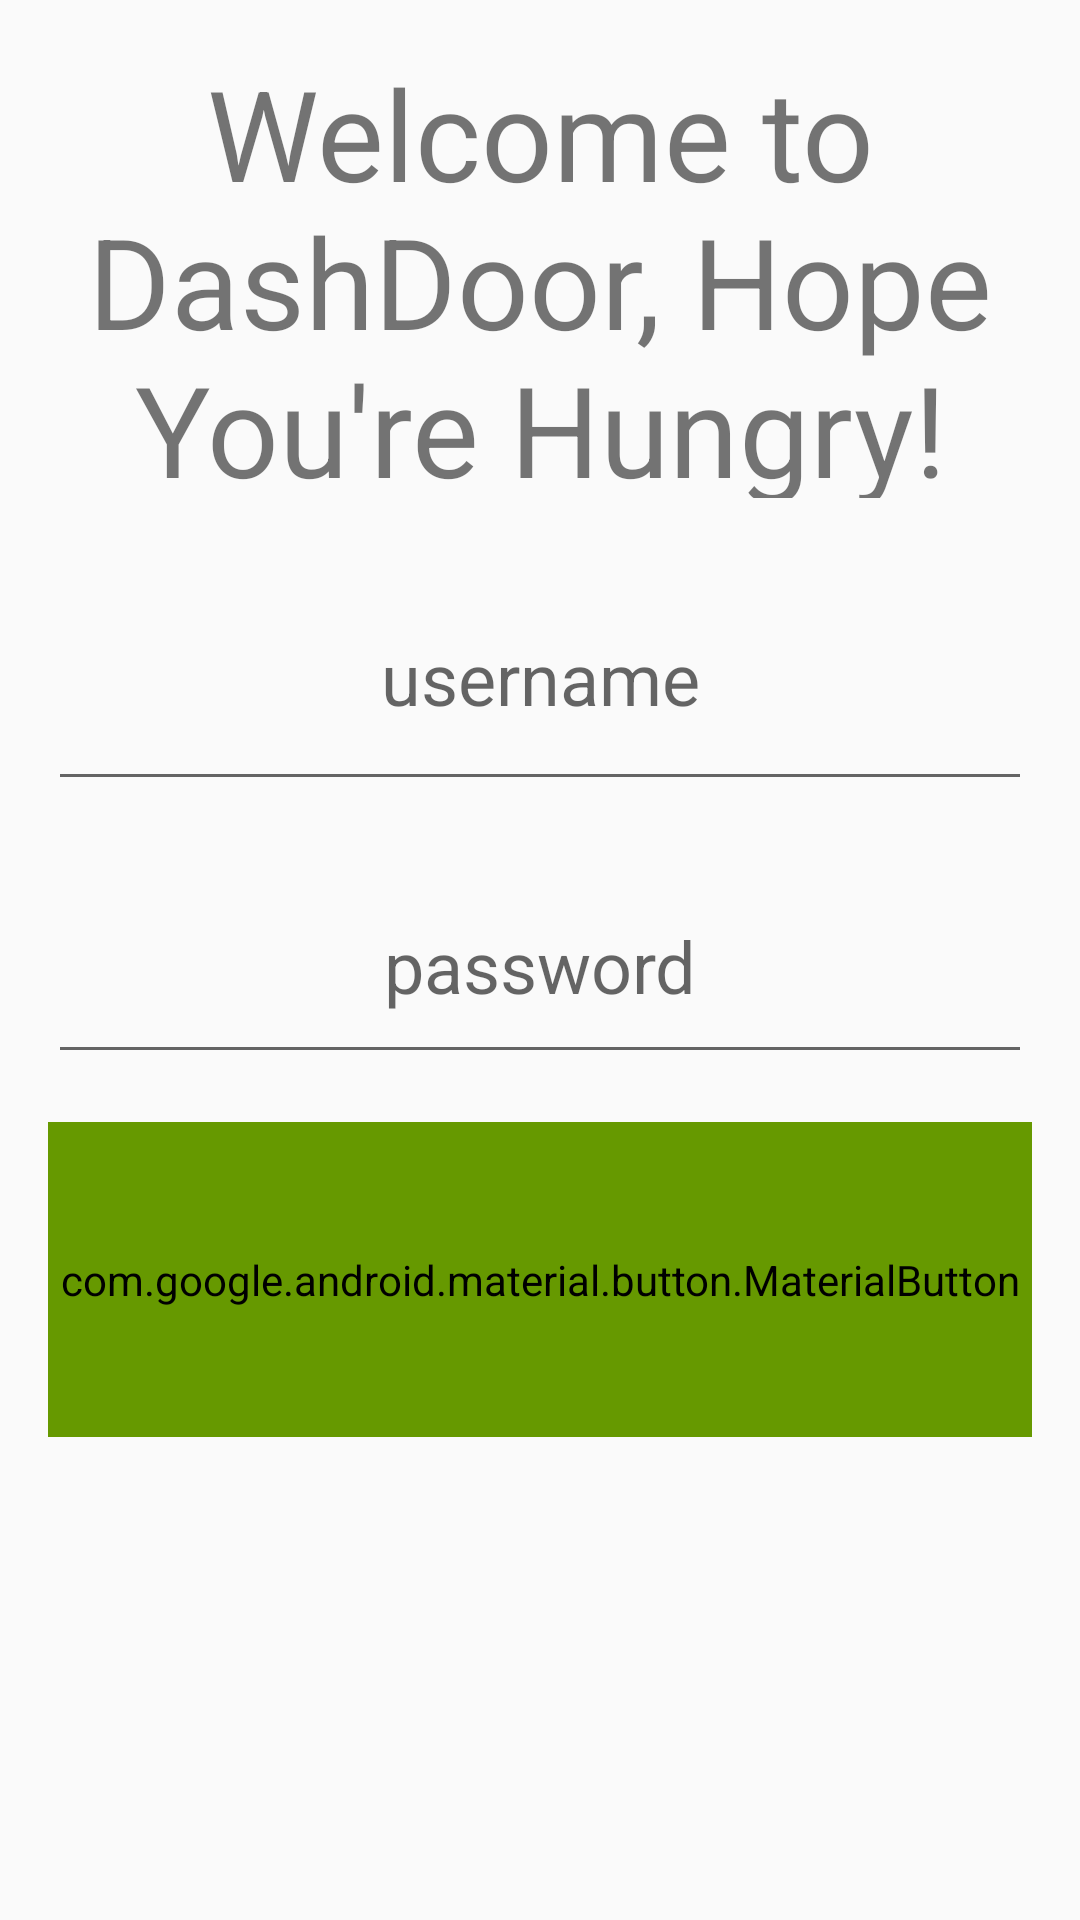

Here is an Android app screen rendered from its layout file. Give the layout XML and the strings, colors and styles it references.
<!-- AndroidManifest.xml: application theme Theme.AppCompat.DayNight.DarkActionBar -->
<!-- res/layout/login_page.xml -->
<?xml version="1.0" encoding="utf-8"?>
<androidx.constraintlayout.widget.ConstraintLayout xmlns:android="http://schemas.android.com/apk/res/android"
    xmlns:app="http://schemas.android.com/apk/res-auto"
    xmlns:tools="http://schemas.android.com/tools"
    android:id="@+id/main"
    android:layout_width="match_parent"
    android:layout_height="match_parent"
    tools:context=".LoginActivity">

    <TextView
        android:id="@+id/titleLoginTextView"
        android:layout_width="match_parent"
        android:layout_height="150dp"
        android:layout_margin="16dp"
        android:layout_marginBottom="24dp"
        android:gravity="center"
        android:text="Welcome to DashDoor, Hope You're Hungry!"
        android:textSize="42sp"
        app:layout_constraintEnd_toEndOf="parent"
        app:layout_constraintStart_toStartOf="parent"
        app:layout_constraintTop_toTopOf="parent" />

    <EditText
        android:id="@+id/userNameLoginEditText"
        android:layout_width="match_parent"
        android:layout_height="85dp"
        android:autofillHints="Please enter your username"
        android:gravity="center"
        android:hint="username"
        android:inputType="text"
        android:textSize="24sp"
        android:layout_margin="16dp"
        app:layout_constraintEnd_toEndOf="parent"
        app:layout_constraintStart_toStartOf="parent"
        app:layout_constraintTop_toBottomOf="@+id/titleLoginTextView" />

    <EditText
        android:id="@+id/passwordLoginEditText"
        android:layout_width="match_parent"
        android:layout_height="75dp"
        android:autofillHints="Please enter your password"
        android:gravity="center"
        android:hint="password"
        android:textSize="24sp"
        android:inputType="textPassword"
        android:layout_margin="16dp"
        app:layout_constraintEnd_toEndOf="parent"
        app:layout_constraintStart_toStartOf="parent"
        app:layout_constraintTop_toBottomOf="@+id/userNameLoginEditText" />

    <com.google.android.material.button.MaterialButton
        android:id="@+id/loginButton"
        android:layout_width="match_parent"
        android:layout_height="105dp"
        android:layout_margin="16dp"
        android:text="login"
        android:textSize="32sp"
        android:textAllCaps="false"
        android:backgroundTint="@android:color/holo_green_dark"
        app:iconGravity="textStart"
        app:iconPadding="16dp"
        app:layout_constraintTop_toBottomOf="@+id/passwordLoginEditText"
        app:layout_constraintStart_toStartOf="parent"
        app:layout_constraintEnd_toEndOf="parent" />

</androidx.constraintlayout.widget.ConstraintLayout>
<!-- resources referenced by this layout -->
<resources>

</resources>
